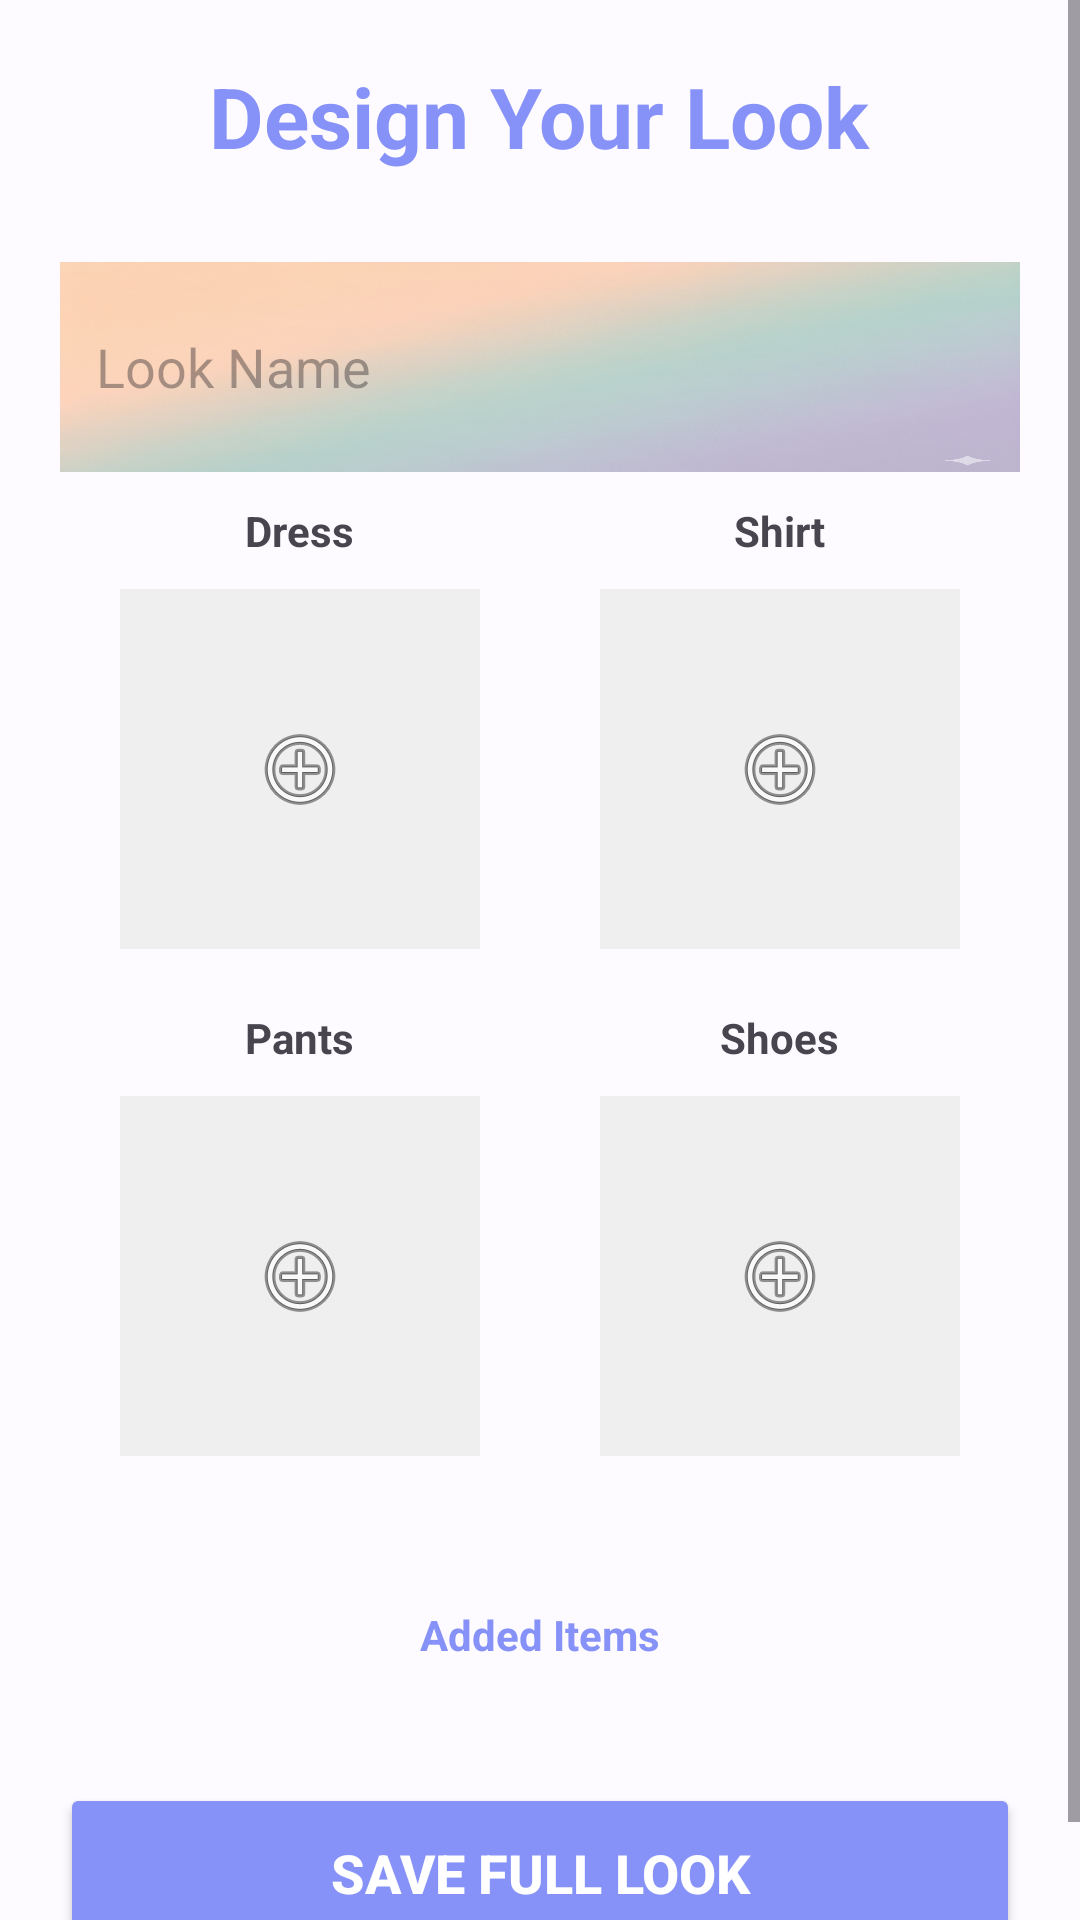

Layout XML and referenced resources for this Android screen:
<!-- AndroidManifest.xml: application theme Theme.Login -->
<!-- res/layout/activity_create_look.xml -->
<?xml version="1.0" encoding="utf-8"?>
<ScrollView xmlns:android="http://schemas.android.com/apk/res/android"
    xmlns:app="http://schemas.android.com/apk/res-auto"
    android:layout_width="match_parent"
    android:layout_height="match_parent"
    android:background="#FDFBFF">

    <LinearLayout
        android:layout_width="match_parent"
        android:layout_height="wrap_content"
        android:orientation="vertical"
        android:padding="20dp"
        android:gravity="center_horizontal">

        <TextView
            android:layout_width="wrap_content"
            android:layout_height="wrap_content"
            android:text="Design Your Look"
            android:textSize="28sp"
            android:textStyle="bold"
            android:textColor="@color/purpule"
            android:layout_marginBottom="20dp"/>

        <EditText
            android:id="@+id/etLookName"
            android:layout_width="match_parent"
            android:layout_height="70dp"
            android:hint="Look Name"
            android:padding="12dp"
            android:layout_marginTop="10dp"
            android:layout_marginBottom="10dp"
            android:background="@drawable/backgroundloginsignup"/>

        <LinearLayout
            android:layout_width="match_parent"
            android:layout_height="wrap_content"
            android:orientation="horizontal">

            <LinearLayout
                android:layout_width="0dp"
                android:layout_height="wrap_content"
                android:layout_weight="1"
                android:orientation="vertical"
                android:gravity="center">
                <TextView android:layout_width="wrap_content" android:layout_height="wrap_content" android:text="Dress" android:textStyle="bold"/>
                <ImageView
                    android:id="@+id/imgSlotDress"
                    android:layout_width="120dp"
                    android:layout_height="120dp"
                    android:layout_margin="10dp"
                    android:background="#EFEFEF"
                    android:padding="10dp"
                    android:scaleType="centerInside"
                    android:src="@android:drawable/ic_menu_add" />
            </LinearLayout>

            <LinearLayout
                android:layout_width="0dp"
                android:layout_height="wrap_content"
                android:layout_weight="1"
                android:orientation="vertical"
                android:gravity="center">
                <TextView android:layout_width="wrap_content" android:layout_height="wrap_content" android:text="Shirt" android:textStyle="bold"/>
                <ImageView
                    android:id="@+id/imgSlotJacket"
                    android:layout_width="120dp"
                    android:layout_height="120dp"
                    android:layout_margin="10dp"
                    android:background="#EFEFEF"
                    android:padding="10dp"
                    android:scaleType="centerInside"
                    android:src="@android:drawable/ic_menu_add" />
            </LinearLayout>
        </LinearLayout>

        <LinearLayout
            android:layout_width="match_parent"
            android:layout_height="wrap_content"
            android:orientation="horizontal"
            android:layout_marginTop="10dp">

            <LinearLayout
                android:layout_width="0dp"
                android:layout_height="wrap_content"
                android:layout_weight="1"
                android:orientation="vertical"
                android:gravity="center">
                <TextView android:layout_width="wrap_content" android:layout_height="wrap_content" android:text="Pants" android:textStyle="bold"/>
                <ImageView
                    android:id="@+id/imgSlotPants"
                    android:layout_width="120dp"
                    android:layout_height="120dp"
                    android:layout_margin="10dp"
                    android:background="#EFEFEF"
                    android:padding="10dp"
                    android:scaleType="centerInside"
                    android:src="@android:drawable/ic_menu_add" />
            </LinearLayout>

            <LinearLayout
                android:layout_width="0dp"
                android:layout_height="wrap_content"
                android:layout_weight="1"
                android:orientation="vertical"
                android:gravity="center">
                <TextView android:layout_width="wrap_content" android:layout_height="wrap_content" android:text="Shoes" android:textStyle="bold"/>
                <ImageView
                    android:id="@+id/imgSlotShoes"
                    android:layout_width="120dp"
                    android:layout_height="120dp"
                    android:layout_margin="10dp"
                    android:background="#EFEFEF"
                    android:padding="10dp"
                    android:scaleType="centerInside"
                    android:src="@android:drawable/ic_menu_add" />
            </LinearLayout>
        </LinearLayout>

        <LinearLayout
            android:id="@+id/dynamicCategoryContainer"
            android:layout_width="match_parent"
            android:layout_height="wrap_content"
            android:orientation="vertical"
            android:layout_marginTop="20dp"
            android:gravity="center_horizontal"/>

        <TextView
            android:layout_width="wrap_content"
            android:layout_height="wrap_content"
            android:text="Added Items"
            android:textStyle="bold"
            android:textColor="@color/purpule"
            android:layout_marginTop="20dp" />

        <HorizontalScrollView
            android:layout_width="match_parent"
            android:layout_height="wrap_content"
            android:layout_marginTop="10dp">

            <LinearLayout
                android:id="@+id/addedItemsContainer"
                android:layout_width="wrap_content"
                android:layout_height="wrap_content"
                android:orientation="horizontal" />
        </HorizontalScrollView>

        <Button
            android:id="@+id/btnSaveLook"
            android:layout_width="match_parent"
            android:layout_height="60dp"
            android:text="Save Full Look"
            android:layout_marginTop="30dp"
            android:backgroundTint="@color/purpule"
            android:textColor="@android:color/white"
            android:textSize="18sp"
            android:textStyle="bold" />

    </LinearLayout>

</ScrollView>
<!-- resources referenced by this layout -->
<resources>
  <color name="purpule">#8692f7</color>
  <!-- drawable backgroundloginsignup: png bitmap (drawable, 1046387 bytes) -->
  <style name="Theme.Login" parent="Base.Theme.Login" />
  <style name="Base.Theme.Login" parent="Theme.Material3.DayNight.NoActionBar">
          <item name="colorPrimary">@color/purpule</item>
          
          
      </style>
</resources>
